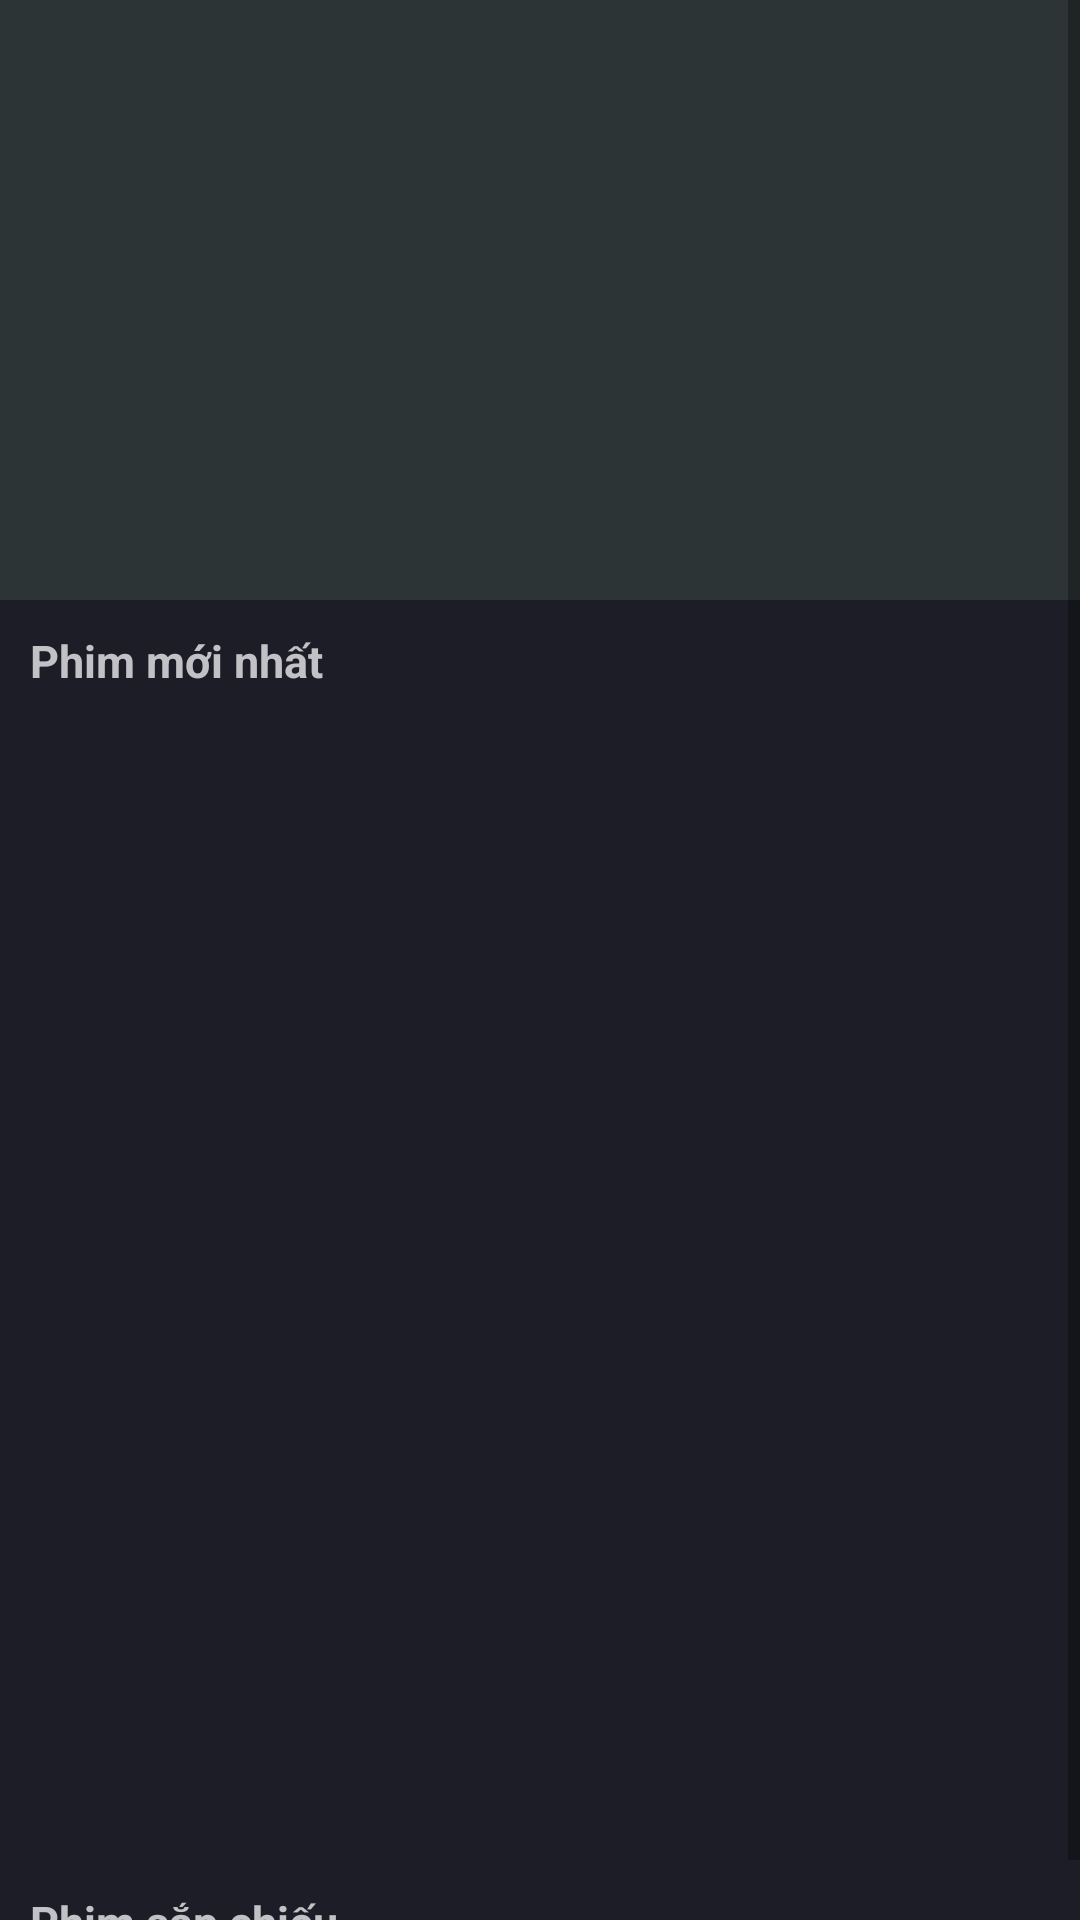

Layout XML and referenced resources for this Android screen:
<!-- AndroidManifest.xml: application theme AppTheme -->
<!-- res/layout/activity_main.xml -->
<?xml version="1.0" encoding="utf-8"?>
<LinearLayout xmlns:android="http://schemas.android.com/apk/res/android"
    android:orientation="vertical"
    xmlns:app="http://schemas.android.com/apk/res-auto"
    xmlns:tools="http://schemas.android.com/tools"
    android:layout_width="match_parent"
    android:layout_height="match_parent"
    tools:context=".activity.MainActivity">
        <android.support.v4.widget.DrawerLayout
            android:id="@+id/drawerlayout"
            android:layout_width="match_parent"
            android:layout_height="match_parent">

            <ScrollView

                android:layout_width="match_parent"
                android:layout_height="wrap_content">

                <RelativeLayout
                    android:background="#2d3436"
                    android:orientation="vertical"
                    android:layout_width="match_parent"
                    android:layout_height="match_parent">


                    <ViewFlipper
                        android:id="@+id/viewflipper"
                        android:layout_width="match_parent"
                        android:layout_height="200dp">

                    </ViewFlipper>

                    <android.support.v7.widget.Toolbar
                        android:id="@+id/toolbarmanhinhchinh"
                        android:background="@android:color/transparent"
                        app:titleTextColor="#ecf0f1"
                        android:layout_width="match_parent"
                        android:layout_height="?attr/actionBarSize">

                    </android.support.v7.widget.Toolbar>
                    <LinearLayout
                        android:id="@+id/layout_phimmoinhat"
                        android:layout_below="@+id/viewflipper"
                        android:background="@color/blackBackground"
                        android:orientation="vertical"
                        android:layout_width="match_parent"
                        android:layout_height="wrap_content">

                        <TextView
                            android:textStyle="bold"
                            android:layout_margin="10dp"
                            android:textSize="15dp"
                            android:textColor="@color/whiteText"
                            android:text="Phim mới nhất"
                            android:layout_width="wrap_content"
                            android:layout_height="wrap_content" />

                        <android.support.v4.view.ViewPager
                            android:layout_gravity="left"
                            android:id="@+id/viewpaper"
                            android:clipToPadding="false"
                            android:layout_width="match_parent"
                            android:layout_height="380dp">


                        </android.support.v4.view.ViewPager>
                        <TextView
                            android:textStyle="bold"
                            android:layout_margin="10dp"
                            android:textSize="15dp"
                            android:textColor="@color/whiteText"
                            android:text="Phim sắp chiếu"
                            android:layout_width="wrap_content"
                            android:layout_height="wrap_content" />

                        <android.support.v7.widget.RecyclerView
                            android:id="@+id/recycleview"
                            android:layout_width="match_parent"
                            android:layout_height="match_parent">

                        </android.support.v7.widget.RecyclerView>

                    </LinearLayout>

                </RelativeLayout>

            </ScrollView>

            <android.support.design.widget.NavigationView
                android:id="@+id/navigationview"
                android:layout_gravity="start"
                android:layout_width="match_parent"
                android:layout_height="match_parent">

                <ListView
                    android:id="@+id/listviewmanhinhchinh"
                    android:layout_width="match_parent"
                    android:layout_height="wrap_content">

                </ListView>
            </android.support.design.widget.NavigationView>
        </android.support.v4.widget.DrawerLayout>
    </LinearLayout>
<!-- resources referenced by this layout -->
<resources>
  <color name="blackBackground">#1D1D27</color>
  <color name="whiteText">#C2C1C5</color>
  <style name="AppTheme" parent="Theme.AppCompat.Light.NoActionBar">
          
          <item name="colorPrimary">@color/colorPrimary</item>
          <item name="colorPrimaryDark">@color/colorPrimaryDark</item>
          <item name="colorAccent">@color/colorAccent</item>
          <item name="windowActionBar">false</item>
          <item name="windowNoTitle">true</item>
      </style>
  <color name="colorPrimary">#C2C1C5</color>
  <color name="colorPrimaryDark">#C2C1C5</color>
  <color name="colorAccent">#C2C1C5</color>
</resources>
